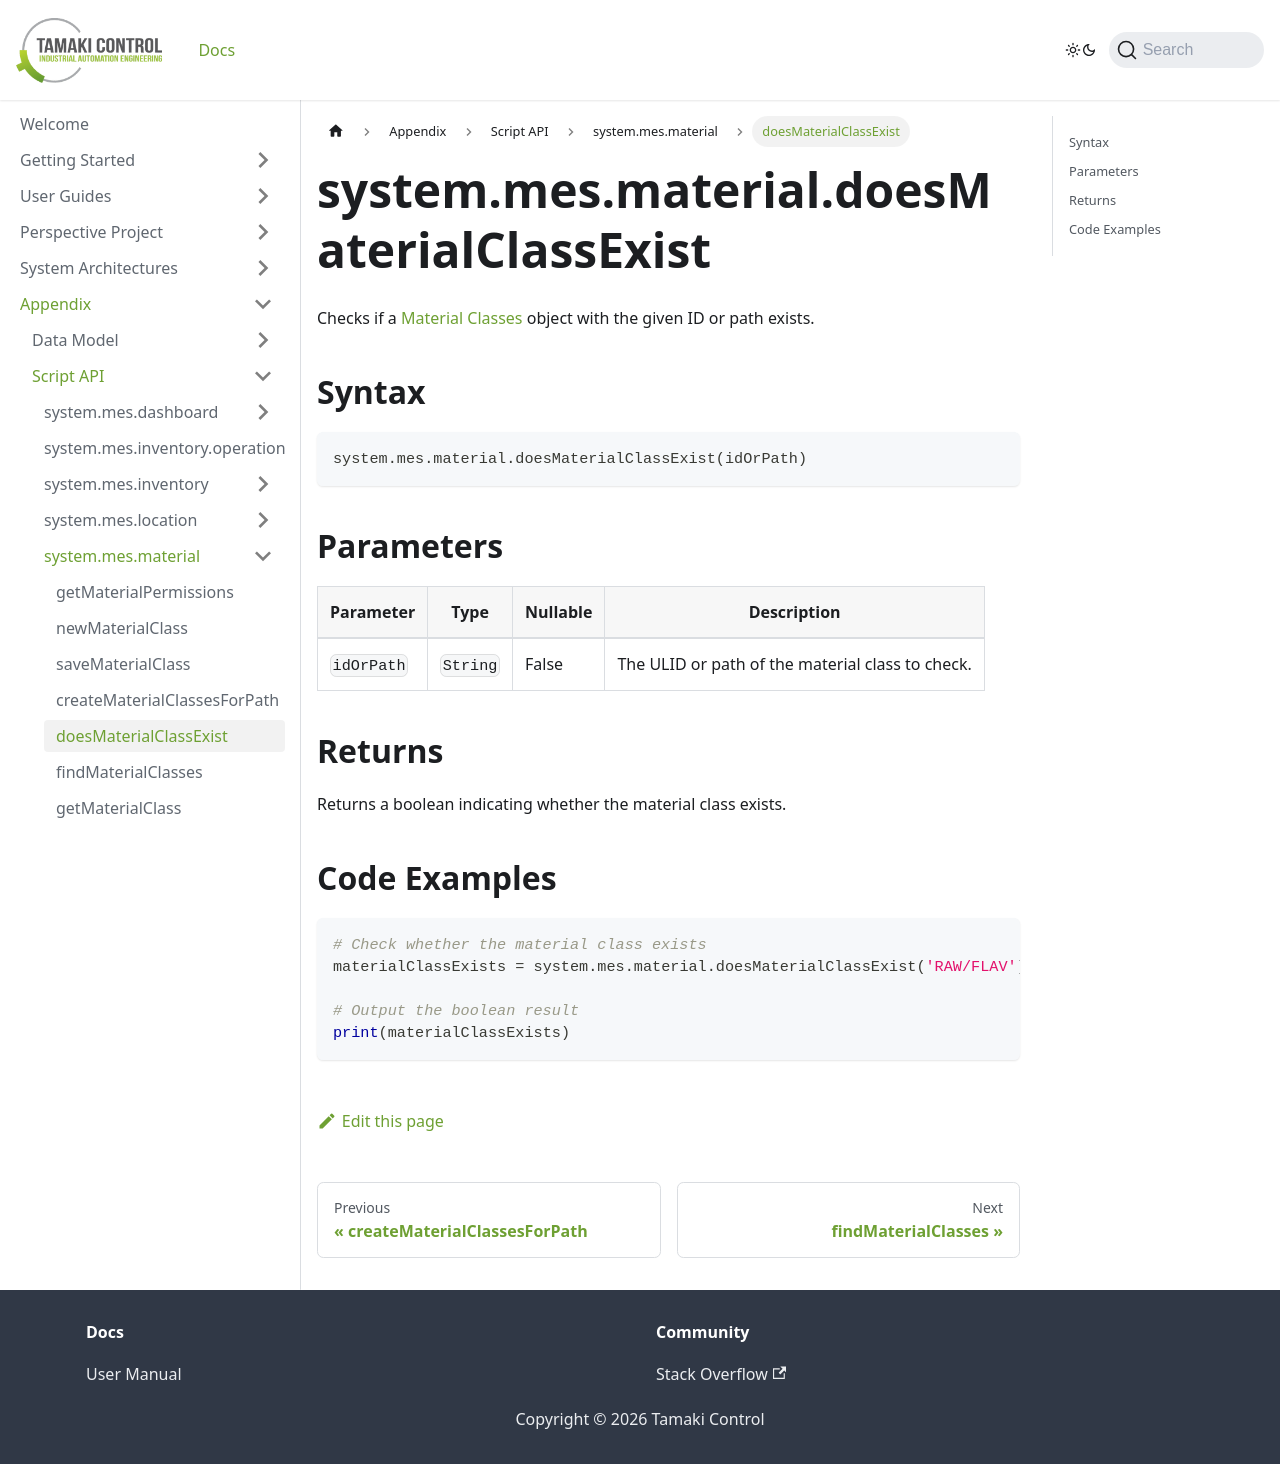

repository: TamakiControl/tamaki-mes-docs · page: docs/appendix/script-api/material-script-api/does-material-class-exist/index.html · generator: docusaurus

---
sidebar_position: 5
title: "doesMaterialClassExist"
description: "Checks if a material class with the given ID or path exists."
---

# system.mes.material.doesMaterialClassExist

Checks if a [Material Classes](../../data-model/material-model/material-class) object with the given ID or path exists.

## Syntax

```python
system.mes.material.doesMaterialClassExist(idOrPath)
```

## Parameters

| Parameter  | Type     | Nullable | Description                                      |
|------------|----------|----------|--------------------------------------------------|
| `idOrPath` | `String` | False    | The ULID or path of the material class to check. |

## Returns

Returns a boolean indicating whether the material class exists.

## Code Examples

```python
# Check whether the material class exists
materialClassExists = system.mes.material.doesMaterialClassExist('RAW/FLAV')

# Output the boolean result
print(materialClassExists)
```
